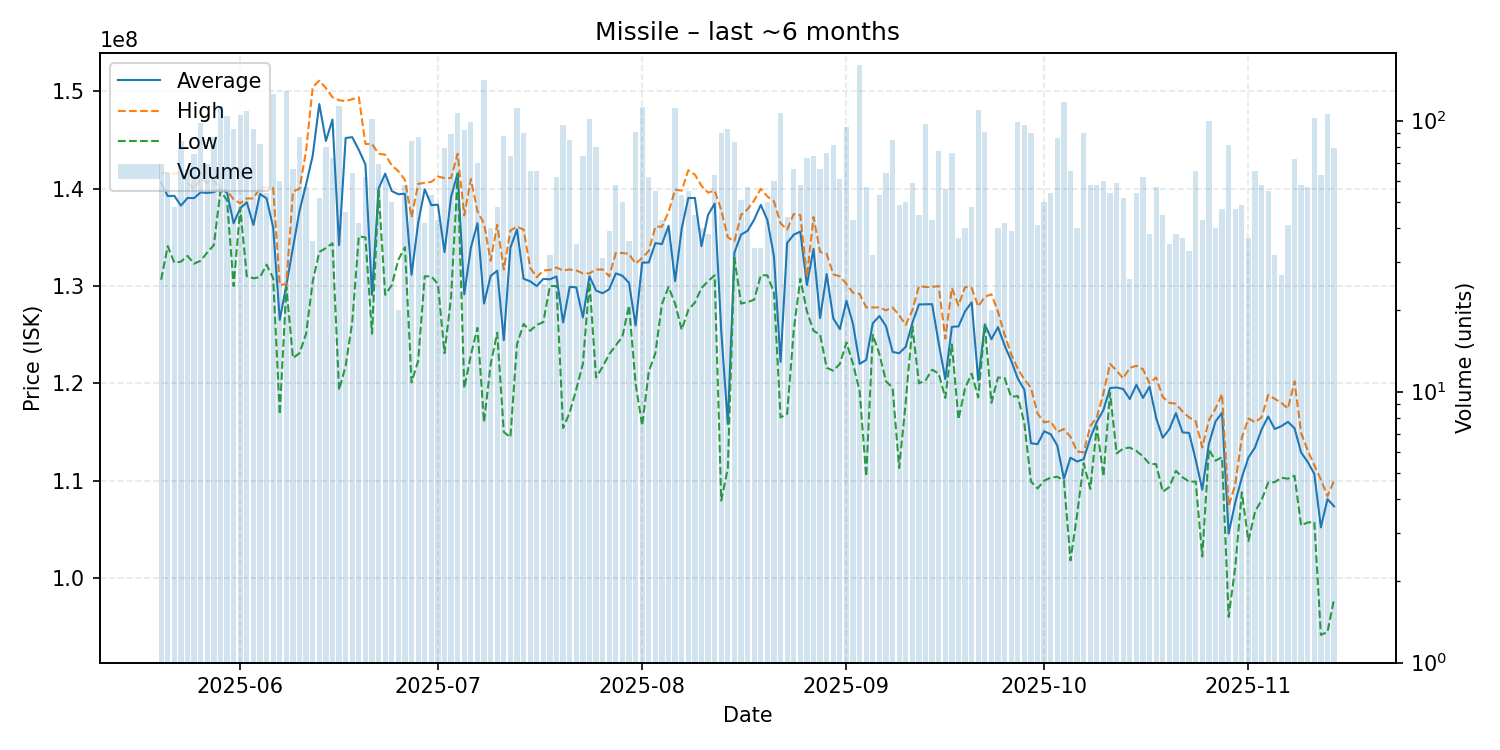

Values plotted in this chart, from the file beside it:
date, average, highest, lowest, order_count, volume
2025-05-20, 140598551, 141600000, 130650000, 52, 69
2025-05-21, 139246875, 141650000, 134100000, 43, 64
2025-05-22, 139268750, 141500000, 132400000, 40, 48
2025-05-23, 138263095, 141700000, 132500000, 63, 84
2025-05-24, 139048485, 140600000, 133100000, 53, 66
2025-05-25, 139037333, 140000000, 132300000, 50, 75
2025-05-26, 139629592, 141000000, 132600000, 51, 98
2025-05-27, 139565217, 140600000, 133450000, 42, 69
2025-05-28, 139648276, 140800000, 134200000, 57, 87
2025-05-29, 140000000, 140000000, 139800000, 63, 113
2025-05-30, 139600000, 139800000, 138800000, 54, 104
2025-05-31, 136445161, 138900000, 130000000, 59, 93
2025-06-01, 138000000, 138500000, 138000000, 58, 105
2025-06-02, 138600000, 139000000, 131000000, 50, 108
2025-06-03, 136275269, 139000000, 130800000, 48, 93
2025-06-04, 139463415, 140100000, 130900000, 50, 82
2025-06-05, 139001852, 140100000, 132200000, 47, 54
2025-06-06, 136000000, 140100000, 130800000, 72, 125
2025-06-07, 126525000, 130100000, 116800000, 44, 60
2025-06-08, 130100000, 130200000, 129900000, 65, 129
2025-06-09, 133901515, 139700000, 122600000, 45, 66
2025-06-10, 137745977, 140000000, 123100000, 59, 87
2025-06-11, 140456140, 143900000, 125100000, 49, 57
2025-06-12, 143386111, 150450000, 130450000, 32, 36
2025-06-13, 148700000, 151100000, 133500000, 46, 52
2025-06-14, 144908750, 150350000, 133900000, 50, 80
2025-06-15, 147105479, 149400000, 134400000, 53, 73
2025-06-16, 134200000, 149100000, 119300000, 63, 113
2025-06-17, 145215217, 149000000, 121800000, 38, 46
2025-06-18, 145296875, 149200000, 126300000, 43, 64
2025-06-19, 143988095, 149400000, 135100000, 30, 42
2025-06-20, 142493548, 144600000, 135000000, 49, 62
2025-06-21, 129100000, 144600000, 125100000, 51, 101
2025-06-22, 140011594, 143600000, 139800000, 51, 69
2025-06-23, 141548387, 143500000, 129100000, 42, 62
2025-06-24, 139760000, 142400000, 130100000, 38, 50
2025-06-25, 139435000, 141800000, 132700000, 19, 20
2025-06-26, 139484483, 140900000, 134000000, 44, 58
2025-06-27, 131163095, 137050000, 120100000, 48, 84
2025-06-28, 136471264, 140500000, 122300000, 53, 87
2025-06-29, 139950000, 140600000, 131000000, 31, 42
2025-06-30, 138309434, 140700000, 131000000, 44, 53
2025-07-01, 138358140, 141250000, 130200000, 32, 43
2025-07-02, 133489873, 141100000, 123100000, 49, 79
2025-07-03, 139159551, 141100000, 128850000, 56, 89
2025-07-04, 141600000, 143600000, 141500000, 52, 107
2025-07-05, 129145652, 137250000, 119500000, 53, 92
2025-07-06, 133916162, 141000000, 122900000, 64, 99
2025-07-07, 136454286, 137700000, 125700000, 49, 70
2025-07-08, 128200000, 136400000, 116000000, 66, 141
2025-07-09, 131027500, 132600000, 121950000, 36, 40
2025-07-10, 131575000, 136300000, 125200000, 41, 48
2025-07-11, 124436364, 131700000, 115000000, 48, 88
2025-07-12, 133937838, 135700000, 114450000, 61, 74
2025-07-13, 135800000, 136100000, 124000000, 64, 111
2025-07-14, 130752222, 135800000, 126100000, 40, 90
2025-07-15, 130486154, 131900000, 125400000, 42, 65
2025-07-16, 129990769, 130900000, 126000000, 58, 65
2025-07-17, 130732000, 131600000, 126300000, 24, 25
2025-07-18, 130687500, 131650000, 130000000, 27, 32
... 119 more rows
